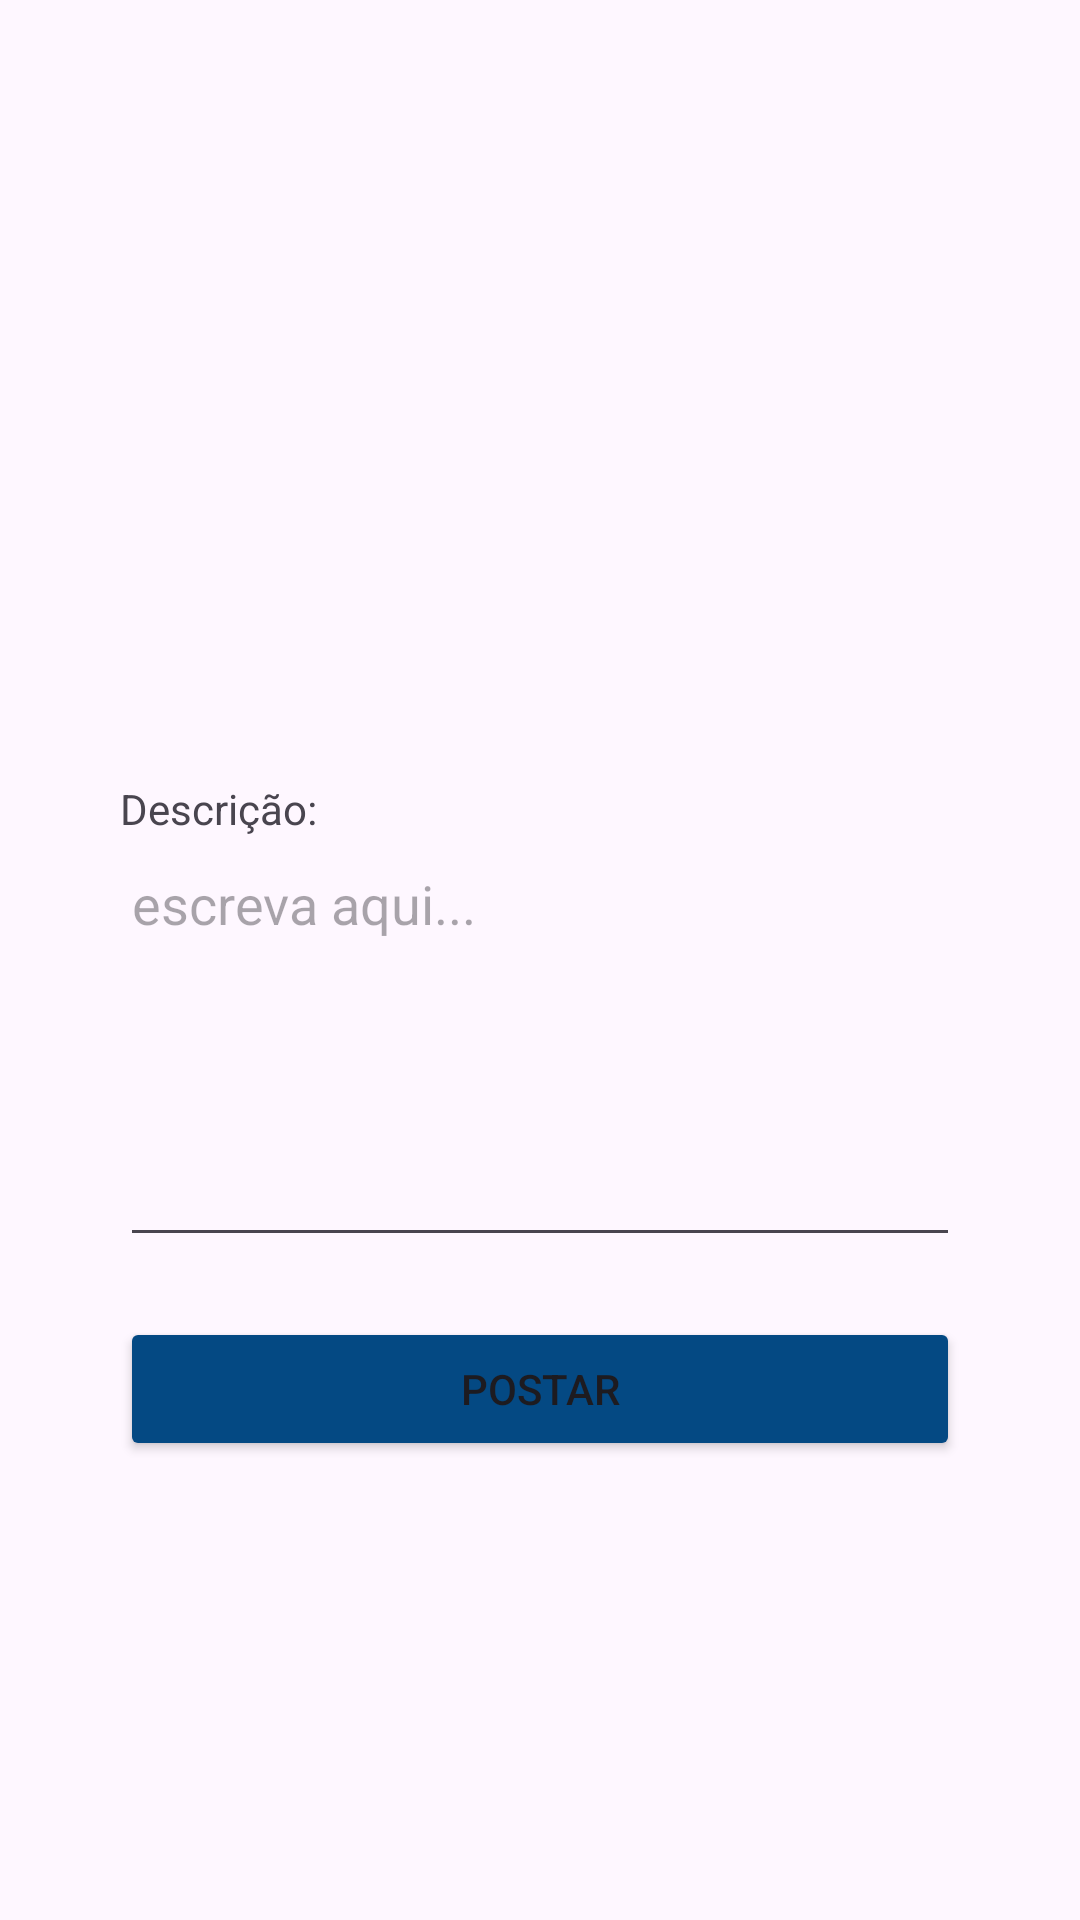

Layout XML and referenced resources for this Android screen:
<!-- AndroidManifest.xml: application theme Theme.Eviene -->
<!-- res/layout/fragment_postar.xml -->
<?xml version="1.0" encoding="utf-8"?>
<FrameLayout xmlns:android="http://schemas.android.com/apk/res/android"
    xmlns:app="http://schemas.android.com/apk/res-auto"
    xmlns:tools="http://schemas.android.com/tools"
    android:layout_width="match_parent"
    android:layout_height="match_parent"
    tools:context=".PostarFragment">

    <androidx.constraintlayout.widget.ConstraintLayout
        android:layout_width="match_parent"
        android:layout_height="match_parent">

        <ImageView
            android:id="@+id/addImage"
            android:layout_width="0dp"
            android:layout_height="200dp"
            android:layout_marginStart="40dp"
            android:layout_marginTop="40dp"
            android:layout_marginEnd="40dp"
            android:contentDescription="imagem"
            android:clickable="true"
            android:focusable="true"
            android:src="@drawable/baseline_add_24"
            app:layout_constraintEnd_toEndOf="parent"
            app:layout_constraintHorizontal_bias="0.497"
            app:layout_constraintStart_toStartOf="parent"
            app:layout_constraintTop_toTopOf="parent" />

        <TextView
            android:id="@+id/textView10"
            android:layout_width="wrap_content"
            android:layout_height="wrap_content"
            android:layout_marginTop="20dp"
            android:text="Descrição:"
            app:layout_constraintStart_toStartOf="@+id/addImage"
            app:layout_constraintTop_toBottomOf="@+id/addImage" />

        <EditText
            android:id="@+id/txtTexto"
            android:layout_width="0dp"
            android:layout_height="140dp"
            android:ems="10"
            android:gravity="start|top"
            android:hint="escreva aqui..."
            android:inputType="textMultiLine"
            app:layout_constraintEnd_toEndOf="@+id/addImage"
            app:layout_constraintStart_toStartOf="@+id/textView10"
            app:layout_constraintTop_toBottomOf="@+id/textView10" />

        <Button
            android:id="@+id/btnEnviar"
            android:layout_width="0dp"
            android:layout_height="wrap_content"
            android:layout_marginTop="20dp"
            android:backgroundTint="@color/botoes"
            android:minHeight="48dp"
            android:text="Postar"
            android:textAlignment="center"
            app:layout_constraintEnd_toEndOf="@+id/txtTexto"
            app:layout_constraintStart_toStartOf="@+id/txtTexto"
            app:layout_constraintTop_toBottomOf="@+id/txtTexto" />

    </androidx.constraintlayout.widget.ConstraintLayout>


</FrameLayout>
<!-- resources referenced by this layout -->
<resources>
  <color name="botoes">#044983</color>
  <style name="Theme.Eviene" parent="Base.Theme.Eviene" />
  <style name="Base.Theme.Eviene" parent="Theme.Material3.DayNight.NoActionBar">
          
          
      </style>
</resources>
